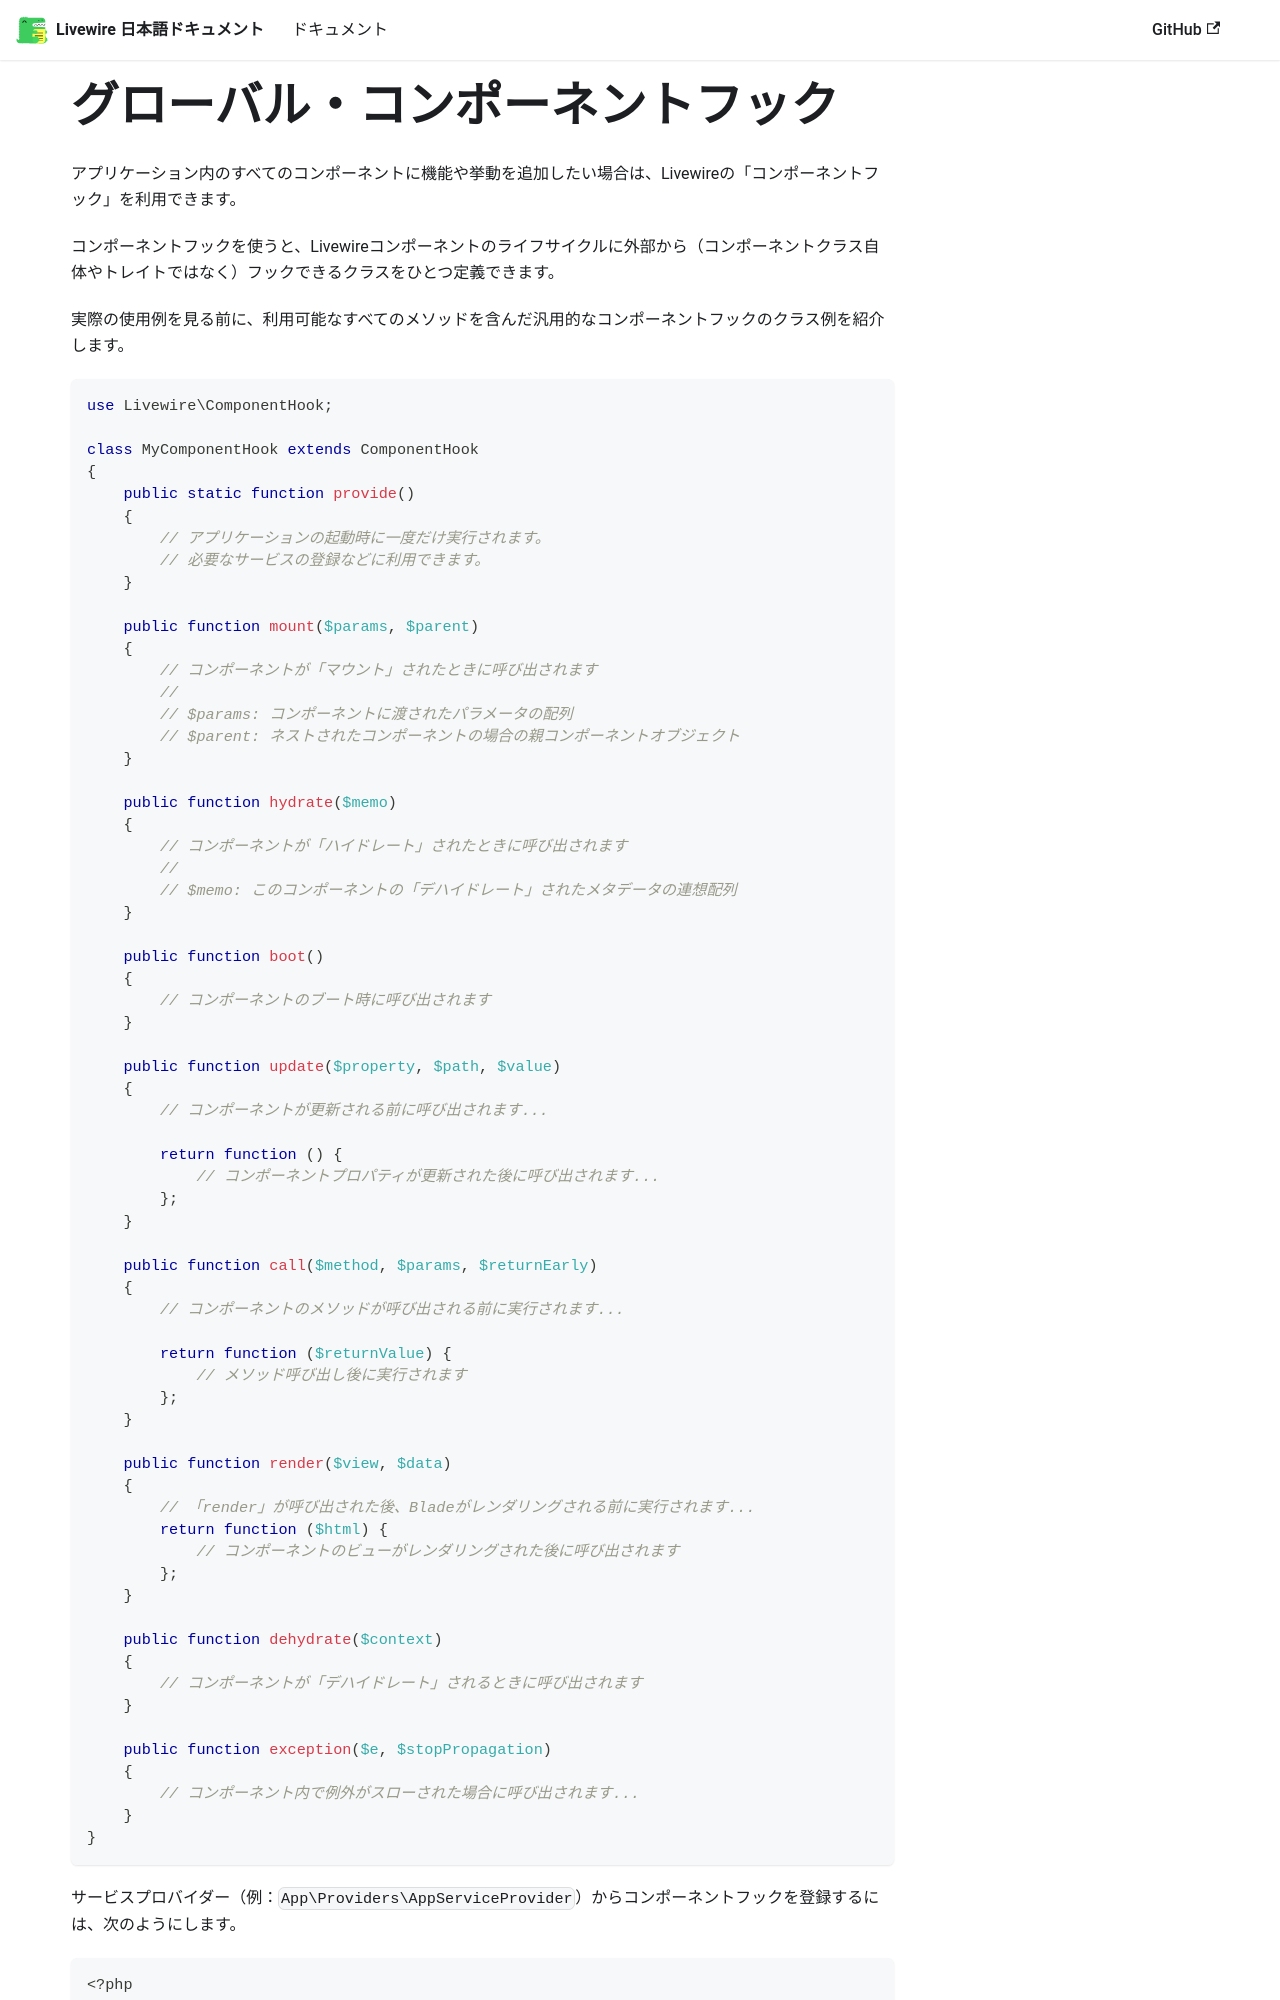

repository: yama/livewire-docs-ja · page: docs/component-hooks/index.html · generator: docusaurus

## グローバル・コンポーネントフック

アプリケーション内のすべてのコンポーネントに機能や挙動を追加したい場合は、Livewireの「コンポーネントフック」を利用できます。

コンポーネントフックを使うと、Livewireコンポーネントのライフサイクルに外部から（コンポーネントクラス自体やトレイトではなく）フックできるクラスをひとつ定義できます。

実際の使用例を見る前に、利用可能なすべてのメソッドを含んだ汎用的なコンポーネントフックのクラス例を紹介します。

```php
use Livewire\ComponentHook;

class MyComponentHook extends ComponentHook
{
    public static function provide()
    {
        // アプリケーションの起動時に一度だけ実行されます。
        // 必要なサービスの登録などに利用できます。
    }

    public function mount($params, $parent)
    {
        // コンポーネントが「マウント」されたときに呼び出されます
        // 
        // $params: コンポーネントに渡されたパラメータの配列
        // $parent: ネストされたコンポーネントの場合の親コンポーネントオブジェクト
    }

    public function hydrate($memo)
    {
        // コンポーネントが「ハイドレート」されたときに呼び出されます
        //
        // $memo: このコンポーネントの「デハイドレート」されたメタデータの連想配列
    }

    public function boot()
    {
        // コンポーネントのブート時に呼び出されます
    }

    public function update($property, $path, $value)
    {
        // コンポーネントが更新される前に呼び出されます...

        return function () {
            // コンポーネントプロパティが更新された後に呼び出されます...
        };
    }

    public function call($method, $params, $returnEarly)
    {
        // コンポーネントのメソッドが呼び出される前に実行されます...

        return function ($returnValue) {
            // メソッド呼び出し後に実行されます
        };
    }

    public function render($view, $data)
    {
        // 「render」が呼び出された後、Bladeがレンダリングされる前に実行されます...
        return function ($html) {
            // コンポーネントのビューがレンダリングされた後に呼び出されます
        };
    }
